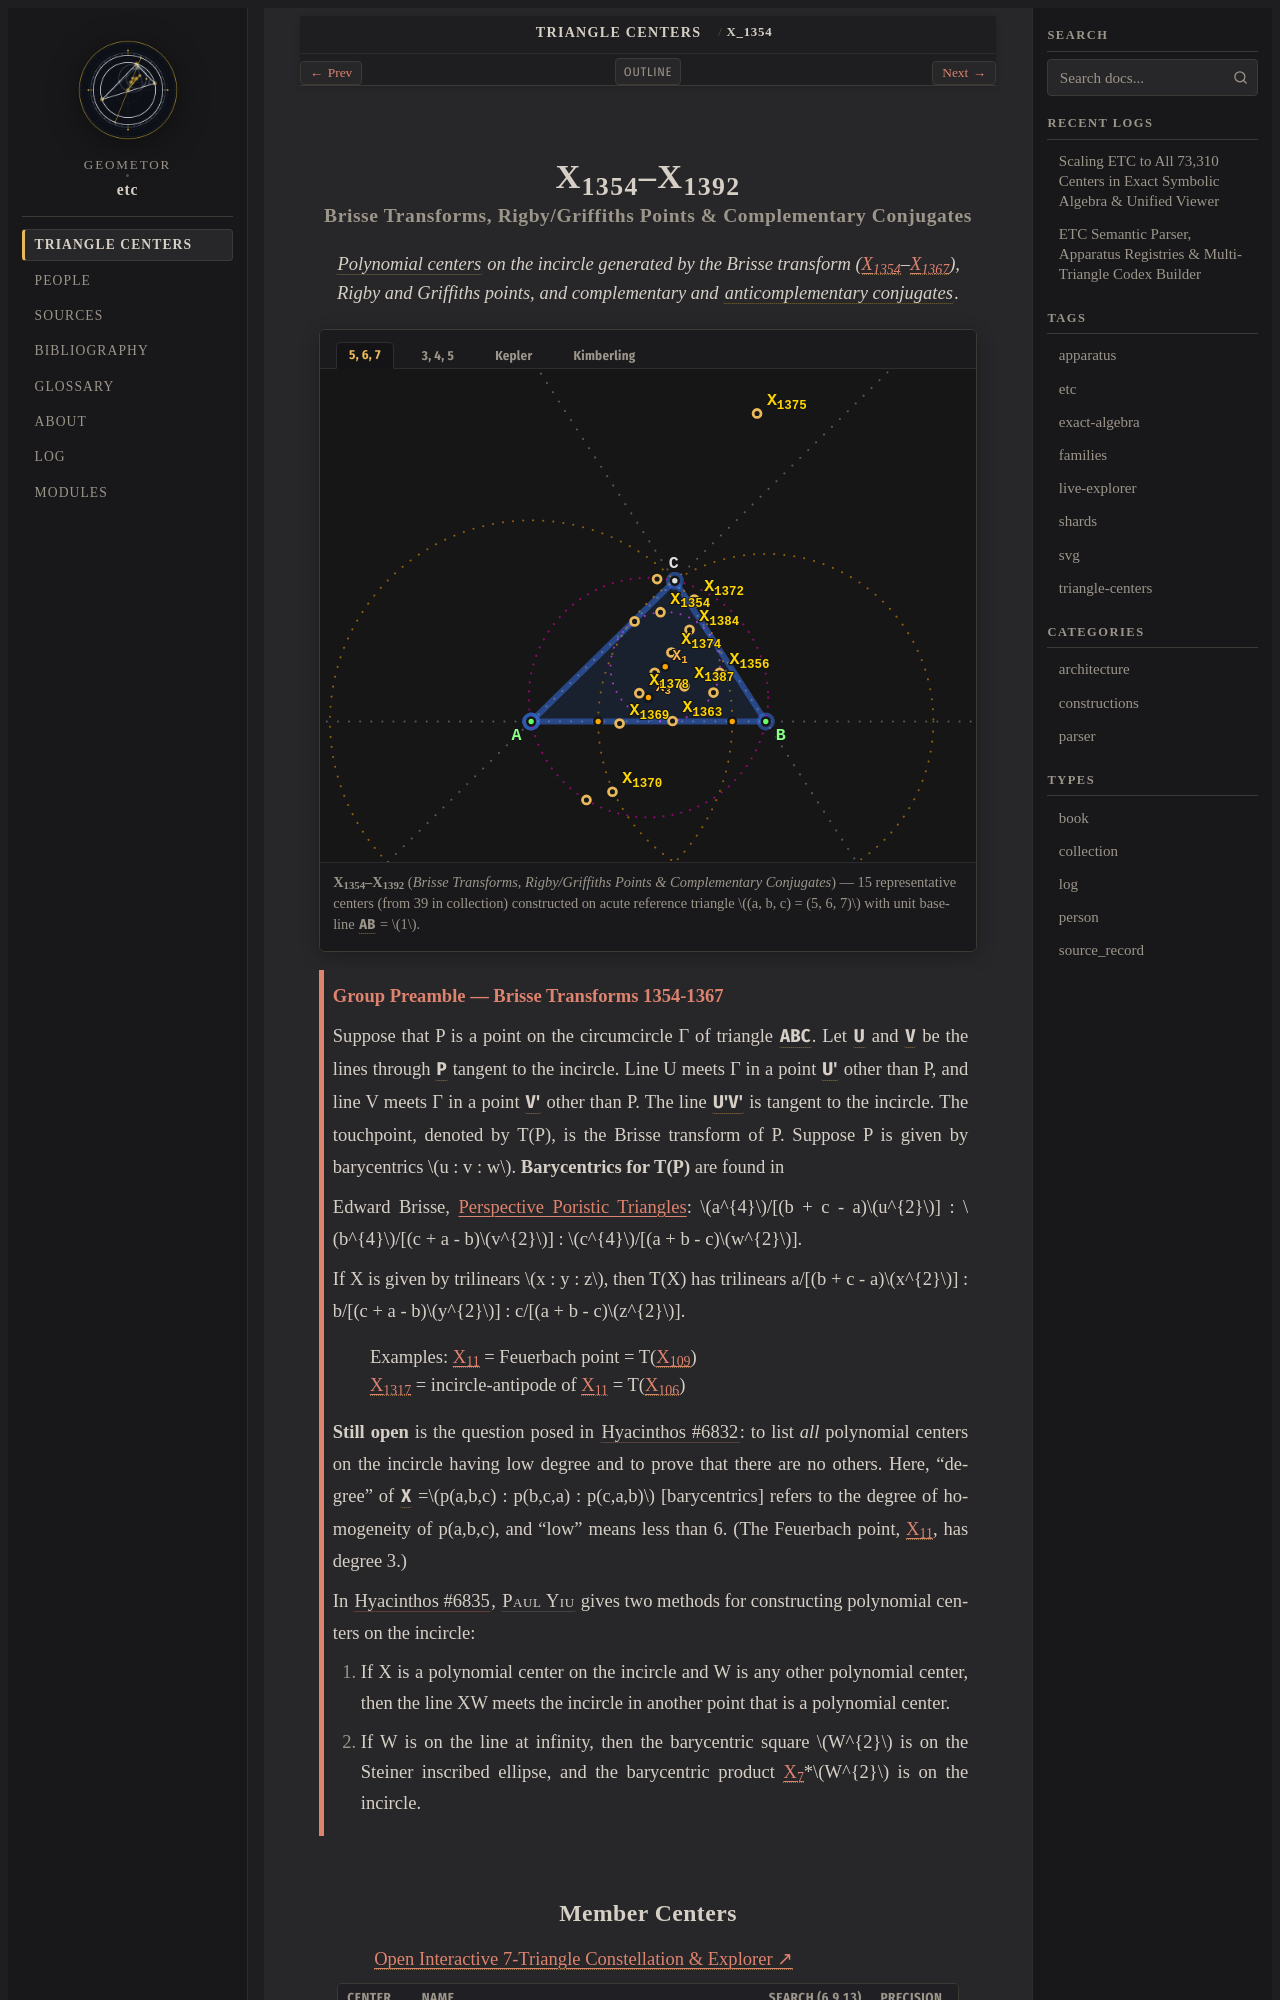

repository: geometor/etc · page: centers/c-01354-01392/index.html · generator: sphinx

:order: 1354
:type: collection
:canonical_id: X_1354–X_1392
:subtitle: Brisse Transforms, Rigby/Griffiths Points & Complementary Conjugates

.. _c-01354-01392:

X_1354–X_1392
=============

.. rubric:: Brisse Transforms, Rigby/Griffiths Points & Complementary Conjugates

.. enunciation::

   :term:`Polynomial centers <polynomial-center>` on the incircle generated by the Brisse transform (:ref:`X_1354 <X_1354>`\ –\ :ref:`X_1367 <X_1367>`), Rigby and Griffiths points, and complementary and :term:`anticomplementary conjugates <anticomplementary-conjugate>`.

.. figure:: c-01354-01392.svg
   :alt: X_1354–X_1392 — Brisse Transforms, Rigby/Griffiths Points & Complementary Conjugates
   :align: center

   **X_1354–X_1392** (*Brisse Transforms, Rigby/Griffiths Points & Complementary Conjugates*) — 15 representative centers (from 39 in collection) constructed on acute reference triangle :math:`(a, b, c) = (5, 6, 7)` with unit baseline :g:`AB <[ A B ]>` = :math:`1`.

.. _preamble-0019:

.. admonition:: Group Preamble — Brisse Transforms 1354-1367
   :class: note

   Suppose that P is a point on the circumcircle Γ of triangle :g:`ABC << A B C >>`. Let :g:`U <U>` and :g:`V <V>` be the lines through :g:`P <P>` tangent to the incircle. Line U meets Γ in a point :g:`U' <U'>` other than P, and line V meets Γ in a point :g:`V' <V'>` other than P. The line :g:`U'V' <[ U' V' ]>` is tangent to the incircle. The touchpoint, denoted by T(P), is the Brisse transform of P. Suppose P is given by barycentrics :math:`u : v : w`. **Barycentrics for T(P)** are found in

   Edward Brisse, `Perspective Poristic Triangles <http://forumgeom.fau.edu/FG2001volume1/FG200103.pdf>`__: :math:`a^{4}`/[(b + c - a)\ :math:`u^{2}`] : :math:`b^{4}`/[(c + a - b)\ :math:`v^{2}`] : :math:`c^{4}`/[(a + b - c)\ :math:`w^{2}`].

   If X is given by trilinears :math:`x : y : z`, then T(X) has trilinears a/[(b + c - a)\ :math:`x^{2}`] : b/[(c + a - b)\ :math:`y^{2}`] : c/[(a + b - c)\ :math:`z^{2}`].

   | Examples: :ref:`X_11 <X_11>` = Feuerbach point = T(:ref:`X_109 <X_109>`)
   | :ref:`X_1317 <X_1317>` = incircle-antipode of :ref:`X_11 <X_11>` = T(:ref:`X_106 <X_106>`)

   **Still open** is the question posed in :cite:`Hyacinthos #6832 <hyacinthos>`: to list *all* polynomial centers on the incircle having low degree and to prove that there are no others. Here, "degree" of :g:`X <X>` =\ :math:`p(a,b,c) : p(b,c,a) : p(c,a,b)` [barycentrics] refers to the degree of homogeneity of p(a,b,c), and "low" means less than 6. (The Feuerbach point, :ref:`X_11 <X_11>`, has degree 3.)

   In :cite:`Hyacinthos #6835 <hyacinthos>`, :person:`Paul Yiu <paul-yiu>` gives two methods for constructing polynomial centers on the incircle:

   (1) If X is a polynomial center on the incircle and W is any other polynomial center, then the line XW meets the incircle in another point that is a polynomial center.

   (2) If W is on the line at infinity, then the barycentric square :math:`W^{2}` is on the Steiner inscribed ellipse, and the barycentric product :ref:`X_7 <X_7>`\ \*\ :math:`W^{2}` is on the incircle.
